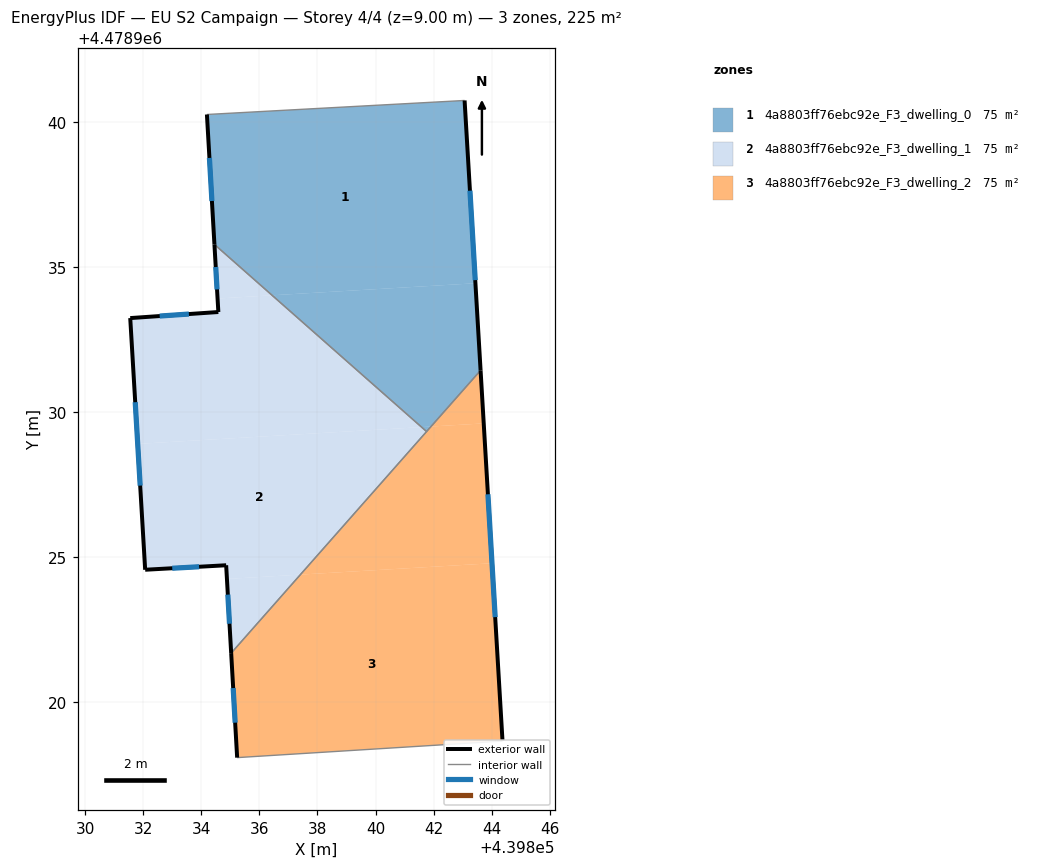
=== STOREY PLAN SPEC (per zone: floor XY polygon, exterior-wall plan segments, windows/doors) ===
zone 1: 4a8803ff76ebc92e_F3_dwelling_0  (75.1 m²)
  floor: (439843.07, 4478940.73) (439843.44, 4478934.43) (439836.44, 4478934.02) (439834.45, 4478935.77) (439834.19, 4478940.25)
  floor: (439843.44, 4478934.43) (439843.62, 4478931.43) (439841.91, 4478929.49) (439841.59, 4478929.48) (439836.44, 4478934.02)
  floor: (439841.91, 4478929.49) (439841.76, 4478929.32) (439841.59, 4478929.48)
  exterior wall: (439843.62, 4478931.43) – (439843.07, 4478940.73)  [9.3 m]
    window: (439843.44, 4478934.54) – (439843.25, 4478937.62)  [3.1 m²]
  exterior wall: (439834.19, 4478940.25) – (439834.45, 4478935.77)  [4.5 m]
    window: (439834.28, 4478938.75) – (439834.36, 4478937.27)  [1.5 m²]
  interior walls: 3
zone 2: 4a8803ff76ebc92e_F3_dwelling_1  (75.1 m²)
  floor: (439841.59, 4478929.48) (439831.80, 4478928.90) (439831.55, 4478933.23) (439834.58, 4478933.44) (439834.56, 4478933.91) (439836.44, 4478934.02)
  floor: (439836.44, 4478934.02) (439834.56, 4478933.91) (439834.45, 4478935.77)
  floor: (439841.76, 4478929.32) (439837.41, 4478924.39) (439834.88, 4478924.24) (439834.85, 4478924.71) (439832.06, 4478924.56) (439831.80, 4478928.90) (439841.59, 4478929.48)
  floor: (439837.41, 4478924.39) (439835.03, 4478921.69) (439834.88, 4478924.24)
  exterior wall: (439834.58, 4478933.44) – (439831.55, 4478933.23)  [3.0 m]
    window: (439833.57, 4478933.37) – (439832.56, 4478933.30)  [1.0 m²]
  exterior wall: (439834.45, 4478935.77) – (439834.58, 4478933.44)  [2.3 m]
    window: (439834.49, 4478934.99) – (439834.54, 4478934.22)  [0.8 m²]
  exterior wall: (439834.85, 4478924.71) – (439835.03, 4478921.68)  [3.0 m]
    window: (439834.91, 4478923.70) – (439834.97, 4478922.70)  [1.0 m²]
  exterior wall: (439832.06, 4478924.56) – (439834.85, 4478924.71)  [2.8 m]
    window: (439832.99, 4478924.61) – (439833.92, 4478924.66)  [0.9 m²]
  exterior wall: (439831.55, 4478933.23) – (439832.06, 4478924.56)  [8.7 m]
    window: (439831.72, 4478930.33) – (439831.89, 4478927.46)  [2.9 m²]
  interior walls: 2
zone 3: 4a8803ff76ebc92e_F3_dwelling_2  (75.1 m²)
  floor: (439844.01, 4478924.78) (439844.38, 4478918.65) (439835.23, 4478918.08) (439835.03, 4478921.69) (439837.41, 4478924.39)
  floor: (439843.73, 4478929.60) (439844.01, 4478924.78) (439837.41, 4478924.39) (439841.91, 4478929.49)
  floor: (439843.62, 4478931.43) (439843.73, 4478929.60) (439841.91, 4478929.49)
  exterior wall: (439835.03, 4478921.68) – (439835.23, 4478918.08)  [3.6 m]
    window: (439835.09, 4478920.48) – (439835.16, 4478919.29)  [1.2 m²]
  exterior wall: (439844.38, 4478918.65) – (439843.62, 4478931.43)  [12.8 m]
    window: (439844.12, 4478922.92) – (439843.87, 4478927.16)  [4.2 m²]
  interior walls: 3

=== DERIVED (storey summary) ===
Building: EU S2 Campaign
Storey: 4 of 4  (floor level z = 9.00 m)
Storey gross floor area: 225.4 m²
Zones on this storey: 3
  - 4a8803ff76ebc92e_F3_dwelling_0: floor 75.1 m²; exterior wall 13.8 m (41.4 m²); 2 window(s) 4.5 m²; WWR 11.0%
  - 4a8803ff76ebc92e_F3_dwelling_1: floor 75.1 m²; exterior wall 19.9 m (59.7 m²); 5 window(s) 6.6 m²; WWR 11.0%
  - 4a8803ff76ebc92e_F3_dwelling_2: floor 75.1 m²; exterior wall 16.4 m (49.2 m²); 2 window(s) 5.4 m²; WWR 11.0%
Zone adjacency (shared interzone walls):
  - 4a8803ff76ebc92e_F3_dwelling_0 ↔ 4a8803ff76ebc92e_F3_dwelling_1
  - 4a8803ff76ebc92e_F3_dwelling_0 ↔ 4a8803ff76ebc92e_F3_dwelling_2
  - 4a8803ff76ebc92e_F3_dwelling_1 ↔ 4a8803ff76ebc92e_F3_dwelling_2